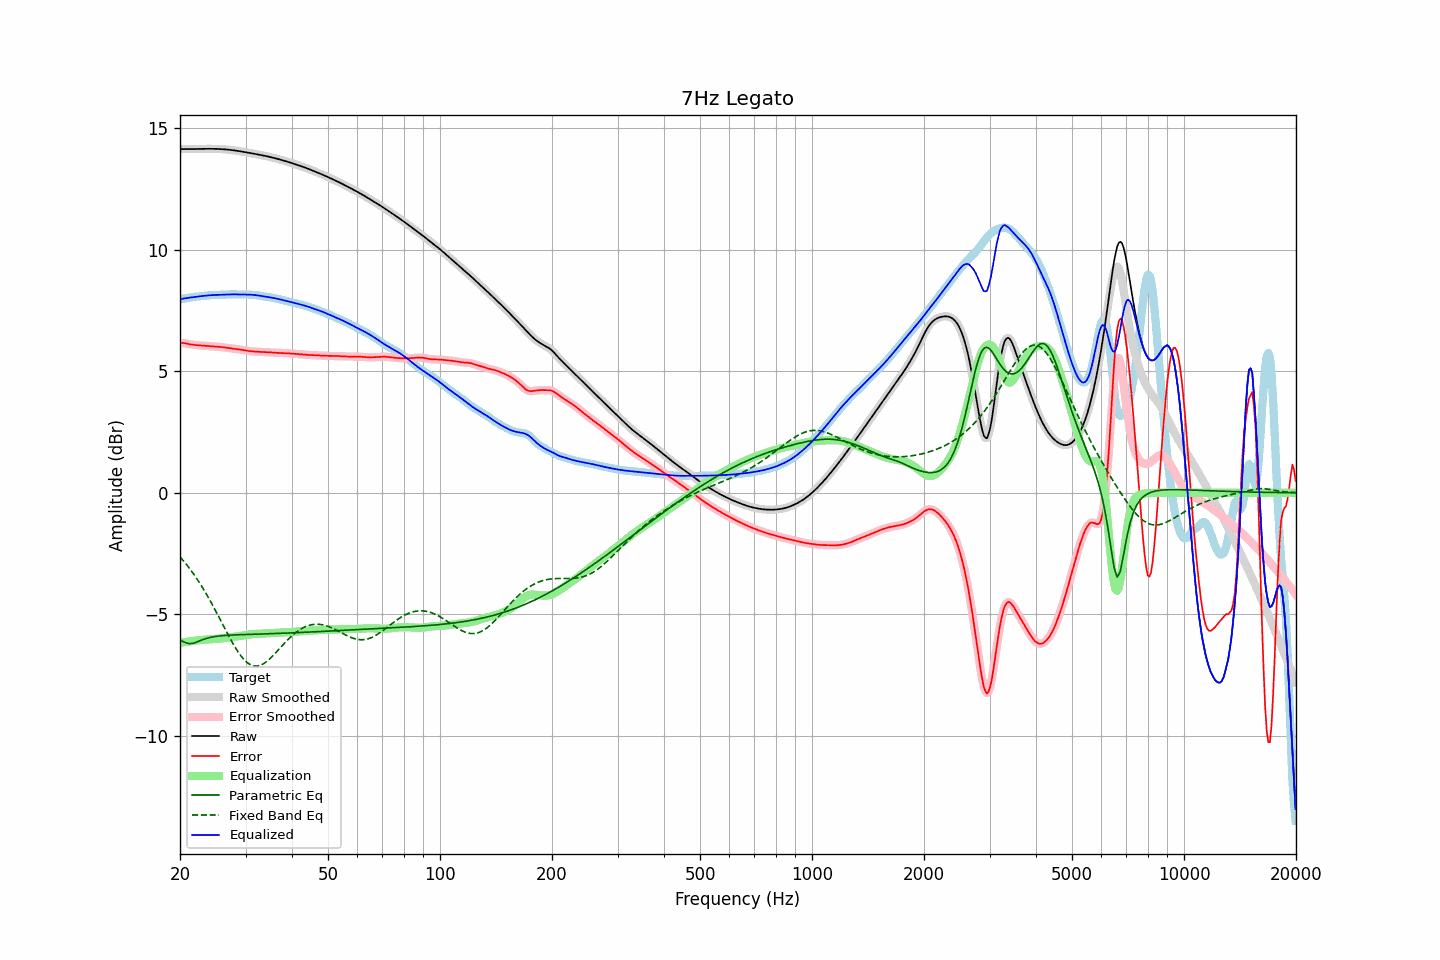

The data file committed next to this chart (first rows):
frequency, raw, error, smoothed, error_smoothed, equalization, parametric_eq, fixed_band_eq, equalized_raw, equalized_smoothed, target
20.00, 14.13, 6.16, 14.13, 6.16, -6.17, -6.05, -2.63, 7.95, 7.96, 7.96
20.20, 14.13, 6.16, 14.13, 6.16, -6.16, -6.09, -2.71, 7.97, 7.97, 7.97
20.40, 14.13, 6.16, 14.13, 6.16, -6.15, -6.12, -2.79, 7.98, 7.98, 7.98
20.61, 14.13, 6.15, 14.13, 6.15, -6.14, -6.15, -2.87, 7.99, 7.99, 7.98
20.81, 14.13, 6.13, 14.13, 6.13, -6.13, -6.18, -2.95, 8.00, 8.00, 8.00
21.02, 14.13, 6.12, 14.13, 6.12, -6.12, -6.19, -3.03, 8.01, 8.01, 8.01
21.23, 14.13, 6.11, 14.13, 6.11, -6.11, -6.20, -3.12, 8.02, 8.02, 8.02
21.44, 14.13, 6.10, 14.13, 6.10, -6.10, -6.20, -3.21, 8.03, 8.03, 8.03
21.66, 14.13, 6.09, 14.13, 6.09, -6.09, -6.19, -3.30, 8.04, 8.04, 8.04
21.87, 14.13, 6.08, 14.13, 6.08, -6.08, -6.17, -3.39, 8.05, 8.05, 8.05
22.09, 14.13, 6.07, 14.13, 6.07, -6.07, -6.15, -3.49, 8.06, 8.06, 8.06
22.31, 14.14, 6.07, 14.14, 6.07, -6.07, -6.12, -3.59, 8.07, 8.07, 8.07
22.54, 14.14, 6.06, 14.14, 6.06, -6.06, -6.09, -3.69, 8.08, 8.08, 8.08
22.76, 14.14, 6.06, 14.14, 6.06, -6.05, -6.07, -3.79, 8.08, 8.08, 8.08
22.99, 14.14, 6.05, 14.14, 6.05, -6.05, -6.04, -3.90, 8.09, 8.09, 8.09
23.22, 14.14, 6.04, 14.14, 6.04, -6.04, -6.02, -4.01, 8.10, 8.10, 8.10
23.45, 14.14, 6.04, 14.14, 6.04, -6.04, -5.99, -4.12, 8.10, 8.10, 8.10
23.69, 14.14, 6.03, 14.14, 6.03, -6.03, -5.98, -4.23, 8.11, 8.11, 8.11
23.92, 14.14, 6.02, 14.14, 6.02, -6.03, -5.96, -4.35, 8.12, 8.12, 8.12
24.16, 14.14, 6.02, 14.14, 6.02, -6.02, -5.94, -4.47, 8.12, 8.12, 8.12
24.40, 14.14, 6.01, 14.14, 6.01, -6.02, -5.93, -4.59, 8.13, 8.13, 8.13
24.65, 14.14, 6.01, 14.14, 6.01, -6.01, -5.92, -4.71, 8.13, 8.13, 8.13
24.89, 14.14, 6.01, 14.14, 6.01, -6.01, -5.91, -4.83, 8.13, 8.13, 8.13
25.14, 14.14, 6.00, 14.14, 6.00, -6.00, -5.90, -4.96, 8.13, 8.13, 8.13
25.39, 14.13, 6.00, 14.13, 6.00, -6.00, -5.89, -5.08, 8.14, 8.14, 8.13
25.65, 14.13, 6.00, 14.13, 6.00, -5.99, -5.88, -5.21, 8.14, 8.14, 8.14
25.91, 14.13, 5.99, 14.13, 5.99, -5.99, -5.88, -5.34, 8.14, 8.14, 8.14
26.16, 14.12, 5.98, 14.12, 5.98, -5.98, -5.87, -5.47, 8.14, 8.14, 8.14
26.43, 14.12, 5.97, 14.12, 5.97, -5.97, -5.86, -5.59, 8.15, 8.15, 8.15
26.69, 14.11, 5.96, 14.11, 5.96, -5.96, -5.86, -5.72, 8.15, 8.15, 8.15
26.96, 14.11, 5.95, 14.11, 5.95, -5.95, -5.86, -5.85, 8.15, 8.15, 8.15
27.23, 14.10, 5.94, 14.10, 5.94, -5.94, -5.85, -5.97, 8.15, 8.15, 8.16
27.50, 14.09, 5.93, 14.09, 5.93, -5.94, -5.85, -6.09, 8.16, 8.16, 8.16
27.77, 14.08, 5.93, 14.08, 5.93, -5.93, -5.85, -6.20, 8.16, 8.16, 8.16
28.05, 14.07, 5.92, 14.07, 5.92, -5.92, -5.84, -6.32, 8.16, 8.16, 8.16
28.33, 14.07, 5.91, 14.07, 5.91, -5.91, -5.84, -6.43, 8.16, 8.16, 8.15
28.62, 14.06, 5.90, 14.06, 5.90, -5.90, -5.84, -6.53, 8.16, 8.16, 8.15
28.90, 14.04, 5.89, 14.04, 5.89, -5.89, -5.84, -6.62, 8.15, 8.15, 8.15
29.19, 14.03, 5.88, 14.03, 5.88, -5.88, -5.83, -6.72, 8.15, 8.15, 8.15
29.48, 14.02, 5.87, 14.02, 5.87, -5.87, -5.83, -6.79, 8.15, 8.15, 8.15
29.78, 14.01, 5.86, 14.01, 5.86, -5.86, -5.83, -6.87, 8.15, 8.15, 8.15
30.08, 14.00, 5.85, 14.00, 5.85, -5.85, -5.83, -6.93, 8.15, 8.15, 8.15
30.38, 13.99, 5.84, 13.99, 5.84, -5.84, -5.82, -6.99, 8.15, 8.15, 8.15
30.68, 13.98, 5.83, 13.98, 5.83, -5.83, -5.82, -7.04, 8.15, 8.15, 8.15
30.99, 13.96, 5.82, 13.96, 5.82, -5.82, -5.82, -7.08, 8.14, 8.14, 8.14
31.30, 13.95, 5.81, 13.95, 5.81, -5.81, -5.82, -7.10, 8.14, 8.14, 8.14
31.61, 13.94, 5.81, 13.94, 5.81, -5.81, -5.82, -7.12, 8.13, 8.13, 8.13
31.93, 13.93, 5.80, 13.93, 5.80, -5.80, -5.81, -7.12, 8.13, 8.13, 8.13
32.24, 13.92, 5.80, 13.92, 5.80, -5.80, -5.81, -7.12, 8.12, 8.12, 8.12
32.57, 13.90, 5.80, 13.90, 5.80, -5.80, -5.81, -7.11, 8.11, 8.11, 8.11
32.89, 13.89, 5.79, 13.89, 5.79, -5.79, -5.81, -7.09, 8.10, 8.10, 8.10
33.22, 13.88, 5.79, 13.88, 5.79, -5.79, -5.81, -7.06, 8.09, 8.09, 8.09
33.55, 13.86, 5.79, 13.86, 5.79, -5.79, -5.80, -7.03, 8.08, 8.08, 8.08
33.89, 13.85, 5.78, 13.85, 5.78, -5.78, -5.80, -6.98, 8.07, 8.07, 8.07
34.23, 13.84, 5.78, 13.84, 5.78, -5.78, -5.80, -6.93, 8.06, 8.06, 8.05
34.57, 13.82, 5.78, 13.82, 5.78, -5.78, -5.80, -6.88, 8.05, 8.05, 8.04
34.92, 13.81, 5.77, 13.81, 5.77, -5.77, -5.79, -6.82, 8.03, 8.03, 8.03
35.27, 13.79, 5.77, 13.79, 5.77, -5.77, -5.79, -6.75, 8.02, 8.02, 8.02
35.62, 13.77, 5.76, 13.77, 5.76, -5.76, -5.79, -6.69, 8.01, 8.01, 8.01
35.97, 13.76, 5.76, 13.76, 5.76, -5.76, -5.79, -6.62, 8.00, 8.00, 8.00
... 635 more rows
